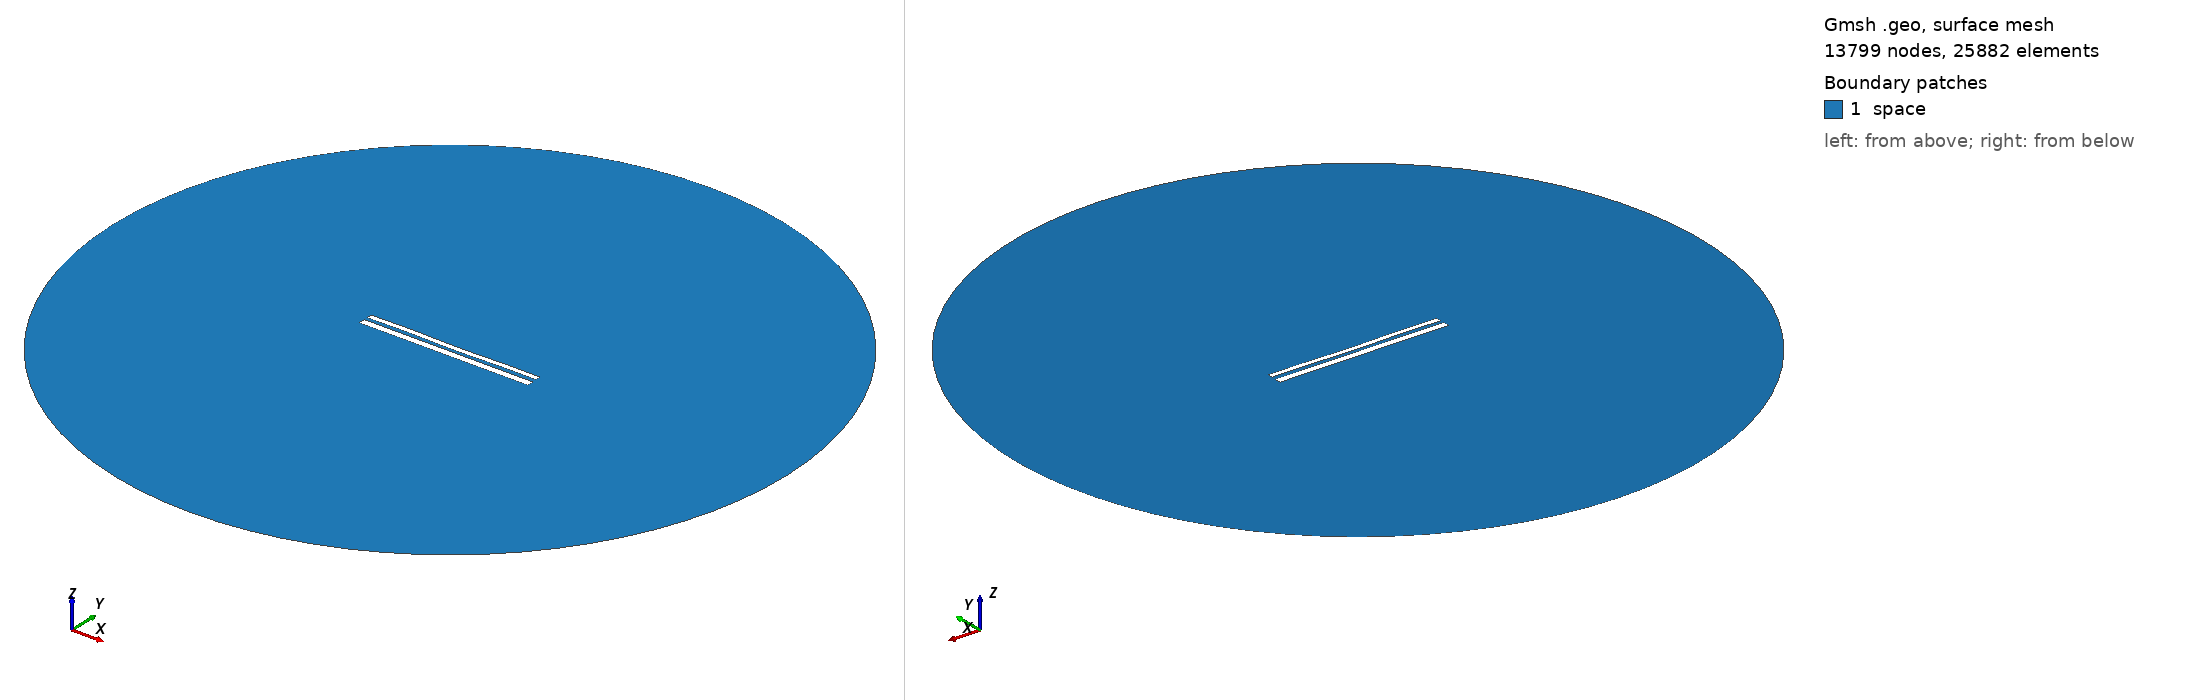

Gmsh geometry script, surface-meshed: 13799 nodes, 25882 surface elements. Boundary patches (legend numbers): 1 space. Left view from above one corner, right view from below the opposite corner. Legend entries are the model's physical surfaces. The drawing asked Gmsh for element sizes between 1% and 20% of the model's largest extent; the script's own settings can give other sizes.

=== 10545.geo (drawn) ===
//---------------------------------------
// Geometry kernel
//---------------------------------------

SetFactory("OpenCASCADE");



//---------------------------------------
// Parameters of the geometry
//---------------------------------------

// Overetch of the upper plate
overetch = 0.375;

// Distance between the plates
distance = 1.75;

// Discretization over the x axis (for the deformation)
nx = 50; 

// Length of the plate
L = 100 - overetch; 

// Number of modes
n = 4; 

// 1st mode coefficient
coeff(1) = 0.15;
beta(1) = 0.596864 * 3.1415926535 / L;

// 2nd mode coefficient
coeff(2) = -0.075;
beta(2) = 1.49418 * 3.1415926535 / L;

// 3rd mode coefficient
coeff(3) = 0.07499999999999998;
beta(3) = 2.50025 * 3.1415926535 / L;

// 4th mode coefficient
coeff(4) = 0.15;
beta(4) = 3.49999 * 3.1415926535 / L;



//---------------------------------------
// Upper plate (deformed rectangle)
//---------------------------------------

// Coordiantes of the upper plate
xmin = -50;
xmax = 50 - overetch;

// Height of the upper plate
yheight = 4 - 2 * overetch;

// Indexes of the points
UpperID[] = {};
LowerID[] = {};
LeftID[] = {};
RightID[] = {};

// Point index
p = 1;

// Horizontal edges
For i In {1:nx}
    x = xmin + (i-1)*(xmax - xmin)/(nx-1);

    y_bottom = distance / 2 + overetch;
    For j In {1:n}
        C = (Cosh(beta(j)*L) + Cos(beta(j)*L)) / (Sinh(beta(j)*L) + Sin(beta(j)*L));
        y_bottom  = y_bottom + coeff(j) * (Cosh(beta(j)*(x+50)) - Cos(beta(j)*(x+50)) - C * (Sinh(beta(j)*(x+50)) - Sin(beta(j)*(x+50))));
    EndFor

    y_top = y_bottom + yheight;

    Point(p) = {x, y_top, 0, 1.0};
    UpperID[i] = p;
    p = p + 1;

    Point(p) = {x, y_bottom, 0, 1.0};
    LowerID[i] = p;
    p = p + 1;
EndFor

// Create point lists
UpperPts[] = {}; LowerPts[] = {};
For i In {1:nx}
  UpperPts[] += {UpperID[i]};
  LowerPts[] += {LowerID[i]};
EndFor

// Build splines
Spline(1) = {UpperPts[]};
Spline(2) = {LowerPts[]};
Line(3) = {LowerPts[nx-1], UpperPts[nx-1]};
Line(4) = {LowerPts[0], UpperPts[0]};

// Build the plane surface
Curve Loop(1) = {2, 3, -1, -4};
Plane Surface(1) = {1};



//---------------------------------------
// Lower plate (rectangle)
//---------------------------------------

// Vertices
Point(1001) = {-50, -1, 0, 1.0};
Point(1002) = { 50, -1, 0, 1.0};
Point(1003) = { 50,  -5, 0, 1.0};
Point(1004) = {-50,  -5, 0, 1.0};

// Edges
Line(5) = {1001, 1002};
Line(6) = {1002, 1003};
Line(7) = {1003, 1004};
Line(8) = {1004, 1001};

// Plane surface
Line Loop(2) = {5, 6, 7, 8};
Plane Surface(2) = {2}; 



//---------------------------------------
// Outer (fictious) boundary
//---------------------------------------

// Points
Point(1005) = {0, 0, 0};       // Center
Point(1006) = {200, 0, 0};     // Start point
Point(1007) = {0, 200, 0};     // 90 degrees
Point(1008) = {-200, 0, 0};    // 180 degrees
Point(1009) = {0, -200, 0};    // 270 degrees

// Circle arcs (each needs start, center, end)
Circle(9) = {1006, 1005, 1007};
Circle(10) = {1007, 1005, 1008};
Circle(11) = {1008, 1005, 1009};
Circle(12) = {1009, 1005, 1006};

// Plane surface for the entire domain
Curve Loop(3) = {9, 10, 11, 12};
Surface(3) = {3};

// Subtract the plates from the whole domain to obtain the actual domain where we want to solve the equations
BooleanDifference{ Surface{3}; Delete; }{ Surface{1}; Surface{2}; Delete; }




//---------------------------------------
// Transfinite Lines/Curves
//---------------------------------------

// Set the number of points on the boundaries
r = 7;

// Plates
Transfinite Curve {1, 2} = 50*r Using Progression 1;
Transfinite Curve {3, 4} = 2*r Using Progression 1;
Transfinite Line {5, 7} = 50*r Using Progression 1;
Transfinite Line {6, 8} = 2*r Using Progression 1;

// Outer boundary
Transfinite Line {9, 10, 11, 12} = 20 Using Progression 1;



//---------------------------------------
// Physical groups
//---------------------------------------                

// Physical curves (boundaries)
Physical Line("force_segment", 10) = {2};
Physical Line("upper_plate", 11) = {1, 3, 4};
Physical Line("lower_plate", 12) = {5, 6, 7, 8};
Physical Line("boundary", 20) = {9, 10, 11, 12};

// Physical Surfaces
Physical Surface("space", 30) = {3};



//---------------------------------------
// 6. Generate the Mesh
//---------------------------------------

// 2D mesh generation
Mesh 2;
